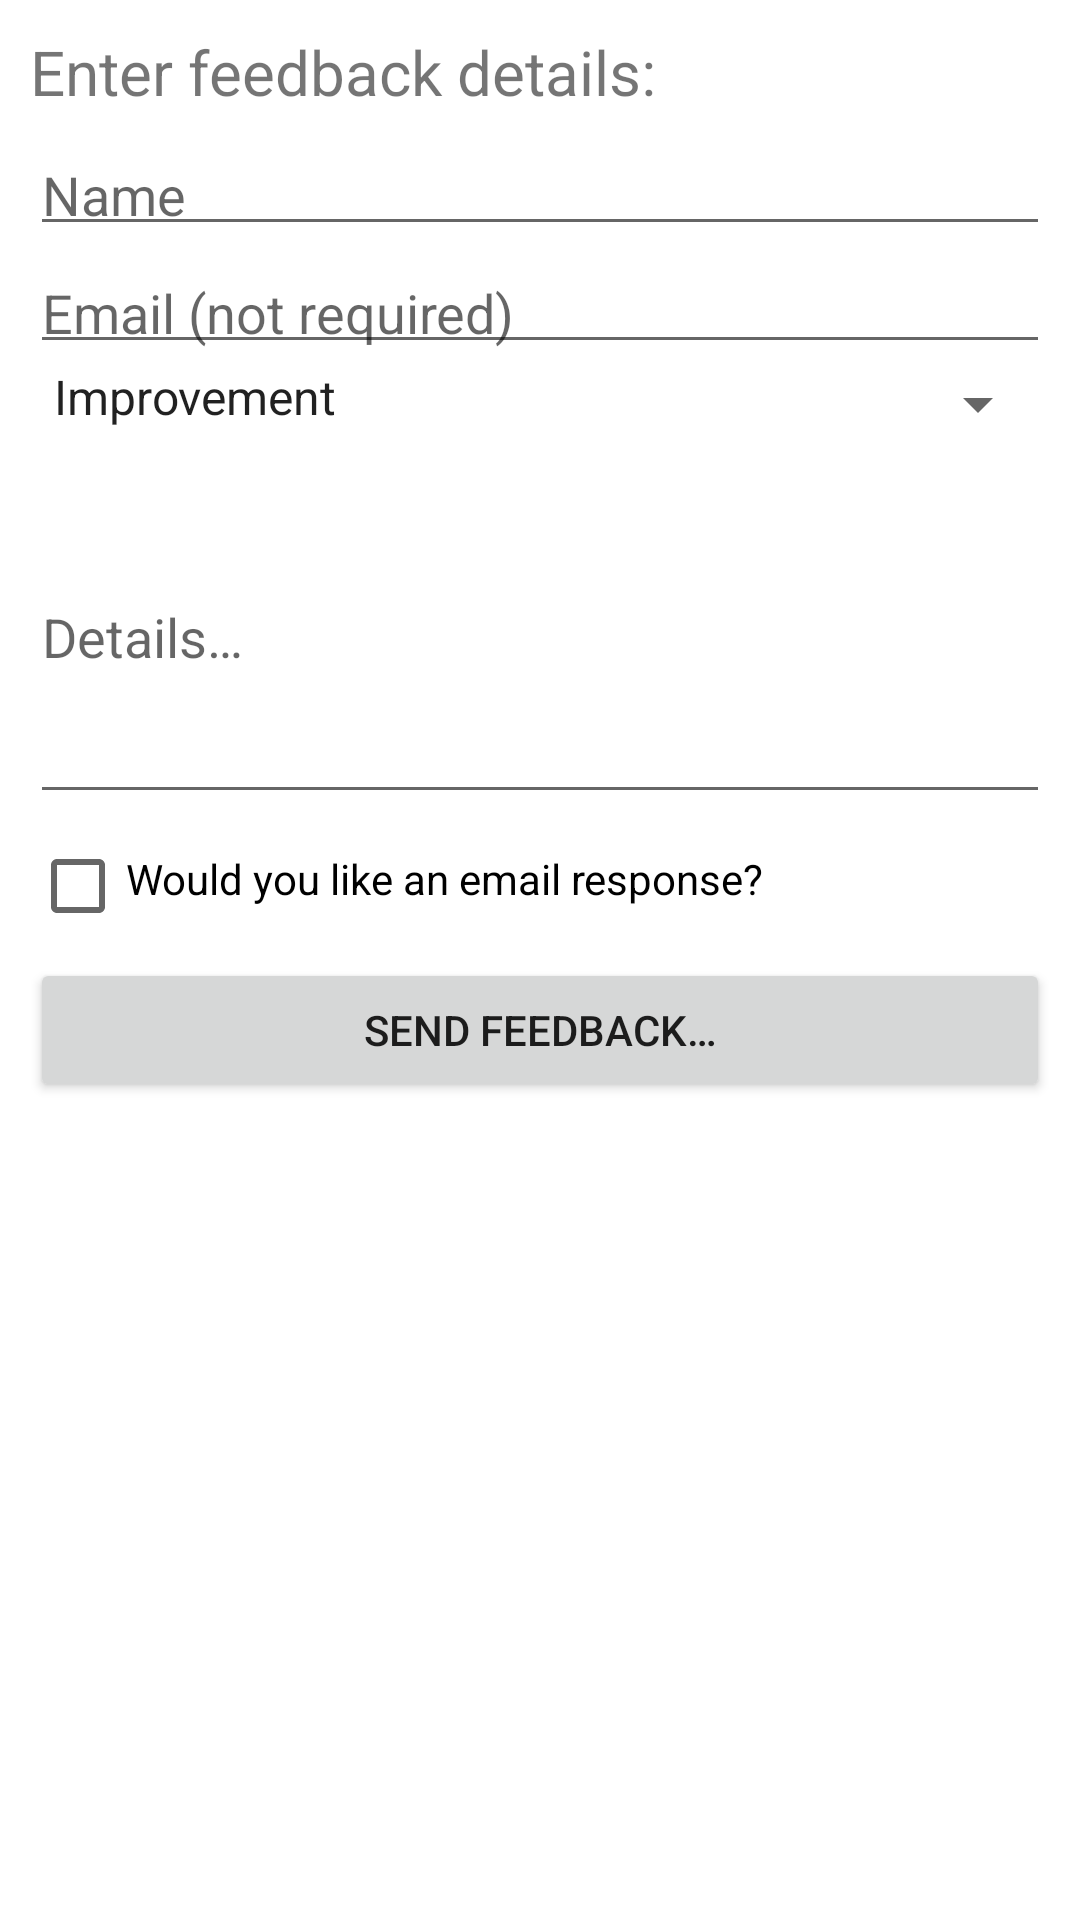

Layout XML and referenced resources for this Android screen:
<!-- AndroidManifest.xml: fallback theme Theme.MaterialComponents.DayNight.NoActionBar -->
<!-- res/layout/feedback_form.xml -->
<?xml version="1.0" encoding="utf-8"?>
<ScrollView
	xmlns:android="http://schemas.android.com/apk/res/android"
	android:id="@+id/ScrollView01"
	android:layout_width="fill_parent"
	android:layout_height="fill_parent"
	android:scrollbars="vertical"
	android:padding="10dip">
	<LinearLayout
		android:layout_width="fill_parent"
		android:orientation="vertical"
		android:layout_height="wrap_content">

		<TextView
			android:id="@+id/TextViewTitle"
			android:layout_width="fill_parent"
			android:layout_height="wrap_content"
			android:text="@string/feedbacktitle"
			android:textSize="10pt"
			android:paddingBottom="5dip"></TextView>


		<EditText
			android:id="@+id/EditTextName"
			android:layout_height="wrap_content"
			android:hint="@string/feedbackname"
			android:inputType="textPersonName"
			android:layout_width="fill_parent"
			android:paddingBottom="5dip"></EditText>

		<EditText
			android:id="@+id/EditTextEmail"
			android:layout_height="wrap_content"
			android:hint="@string/feedbackemail"
			android:inputType="textEmailAddress"
			android:layout_width="fill_parent"
			android:paddingBottom="5dip"></EditText>

		<Spinner
			android:id="@+id/SpinnerFeedbackType"
			android:layout_height="wrap_content"
			android:prompt="@string/feedbacktype"
			android:layout_width="fill_parent"
			android:entries="@array/feedbacktypelist"
			android:paddingBottom="5dip"></Spinner>

		<EditText
			android:id="@+id/EditTextFeedbackBody"
			android:layout_height="wrap_content"
			android:hint="@string/feedbackbody"
			android:inputType="textMultiLine"
			android:lines="5"
			android:layout_width="fill_parent"
			android:paddingBottom="5dip"></EditText>

		<CheckBox
			android:id="@+id/CheckBoxResponse"
			android:layout_height="wrap_content"
			android:text="@string/feedbackresponse"
			android:layout_width="fill_parent"
			android:paddingBottom="5dip"></CheckBox>

		<Button
			android:id="@+id/ButtonSendFeedback"
			android:layout_height="wrap_content"
			android:text="@string/feedbackbutton"
			android:onClick="onSendFeedback"
			android:layout_width="fill_parent"></Button>

	</LinearLayout>
</ScrollView>
<!-- resources referenced by this layout -->
<resources>
  <string-array name="feedbacktypelist">
  		<item>@string/feedbacktype1</item>
  		<item>@string/feedbacktype2</item>
  		<item>@string/feedbacktype3</item>
  		<item>@string/feedbacktype4</item>
  		<item>@string/feedbacktype5</item>
  	</string-array>
  <string name="feedbackbody">Details…</string>
  <string name="feedbackbutton">Send Feedback…</string>
  <string name="feedbackemail">Email (not required)</string>
  <string name="feedbackname">Name</string>
  <string name="feedbackresponse">Would you like an email response?</string>
  <string name="feedbacktitle">Enter feedback details:</string>
  <string name="feedbacktype">Type…</string>
  <string name="feedbacktype1">Improvement</string>
  <string name="feedbacktype2">Suggestion</string>
  <string name="feedbacktype3">Bug</string>
  <string name="feedbacktype4">Other</string>
  <string name="feedbacktype5">Translation</string>
</resources>
